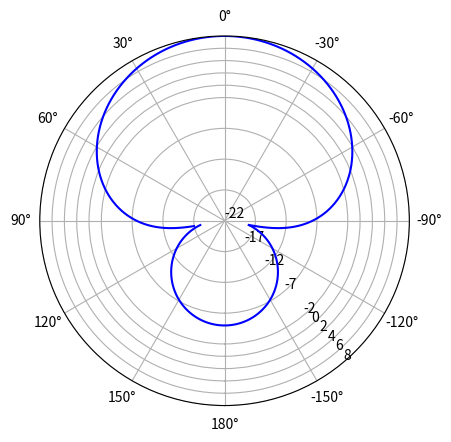

Reproduce this figure in Python.
# Python Program to plot Antenna reference pattern of a 3-element X-yagi for VDE-SAT
# 
# G = G_min + (G_max - G_min) * sqrt(cos(pi * phi * phi1 / 2))                     for -phi1 <= phi <= phi1
# G = G_min + (G_back - G_min) * sin( (abs(phi) - phi1) / (180 - phi1) / 2 * pi)   for phi1 < abs(phi) <= 180
# 
# Copyright December 2020, Stefan Pielmeier
# Usage under the 2-clause BSD License:
#
# Redistribution and use in source and binary forms, with or without modification, 
# are permitted provided that the following conditions are met:
#
# 1. Redistributions of source code must retain the above copyright notice, this list of conditions and the following disclaimer.
#
# 2. Redistributions in binary form must reproduce the above copyright notice, 
#    this list of conditions and the following disclaimer in the documentation and/or other materials provided with the distribution.
#
# THIS SOFTWARE IS PROVIDED BY THE COPYRIGHT HOLDERS AND CONTRIBUTORS "AS IS" AND ANY EXPRESS OR IMPLIED WARRANTIES, 
# INCLUDING, BUT NOT LIMITED TO, THE IMPLIED WARRANTIES OF MERCHANTABILITY AND FITNESS FOR A PARTICULAR PURPOSE ARE 
# DISCLAIMED. IN NO EVENT SHALL THE COPYRIGHT HOLDER OR CONTRIBUTORS BE LIABLE FOR ANY DIRECT, INDIRECT, INCIDENTAL, 
# SPECIAL, EXEMPLARY, OR CONSEQUENTIAL DAMAGES (INCLUDING, BUT NOT LIMITED TO, PROCUREMENT OF SUBSTITUTE GOODS OR SERVICES; 
# LOSS OF USE, DATA, OR PROFITS; OR BUSINESS INTERRUPTION) HOWEVER CAUSED AND ON ANY THEORY OF LIABILITY, WHETHER IN 
# CONTRACT, STRICT LIABILITY, OR TORT (INCLUDING NEGLIGENCE OR OTHERWISE) ARISING IN ANY WAY OUT OF THE USE OF THIS SOFTWARE, 
# EVEN IF ADVISED OF THE POSSIBILITY OF SUCH DAMAGE.

import matplotlib.pyplot as plt
import numpy as np
import math

g = 8 # Gmax [dBi]
phi1 = 100  # angle where the attenuation is highest
g_phi1 = -18 # [dBi] at highest attenuation points
g_phi180 = -5 # [dBi] at 180 point
phi180 = 180 # kind of a constant

print("G_max = " + str(g) + " dBi at 0 degrees")
print("G_min = " + str(g_phi1) + " dBi at " + str(phi1) + "degrees")
print("G_back = " + str(g_phi180) + " dBi at 180 degrees")
x1 = np.arange(-phi1, phi1, .1) # main lobe
x2 = np.concatenate((np.arange(phi1, 180, .1), np.arange(-180, -phi1, .1)), axis = 0) # back lobe

# polar diagram
ax = plt.subplot(111, projection='polar', theta_offset=np.pi/2, rlabel_position=-140)
ax.set_thetalim(thetamin=-180, thetamax=180)
ax.set_thetagrids([-150, -120, -90, -60, -30, 0, 30, 60, 90, 120, 150, 180])
ax.plot(x1/180*np.pi, g_phi1 + (g - g_phi1) * np.sqrt(np.cos(x1/phi1/2*np.pi)), 'b')
ax.plot(x2/180*np.pi, g_phi1 + (g_phi180 - g_phi1) * np.sin((np.abs(x2)-phi1)/(180-phi1)/2*np.pi), 'b')

ax.set_rmax(8)
ax.set_rticks([-22, -17, -12, -7, -2, 0, 2, 4, 6, 8])  # less radial ticks, as required by WRS-20 pres. "03 Submission of coordination requests _XQW", pg. 11
# ax.set_xlabel("Phi (degrees) vs. Gain (dBi)")
ax.grid(True)

plt.show()
